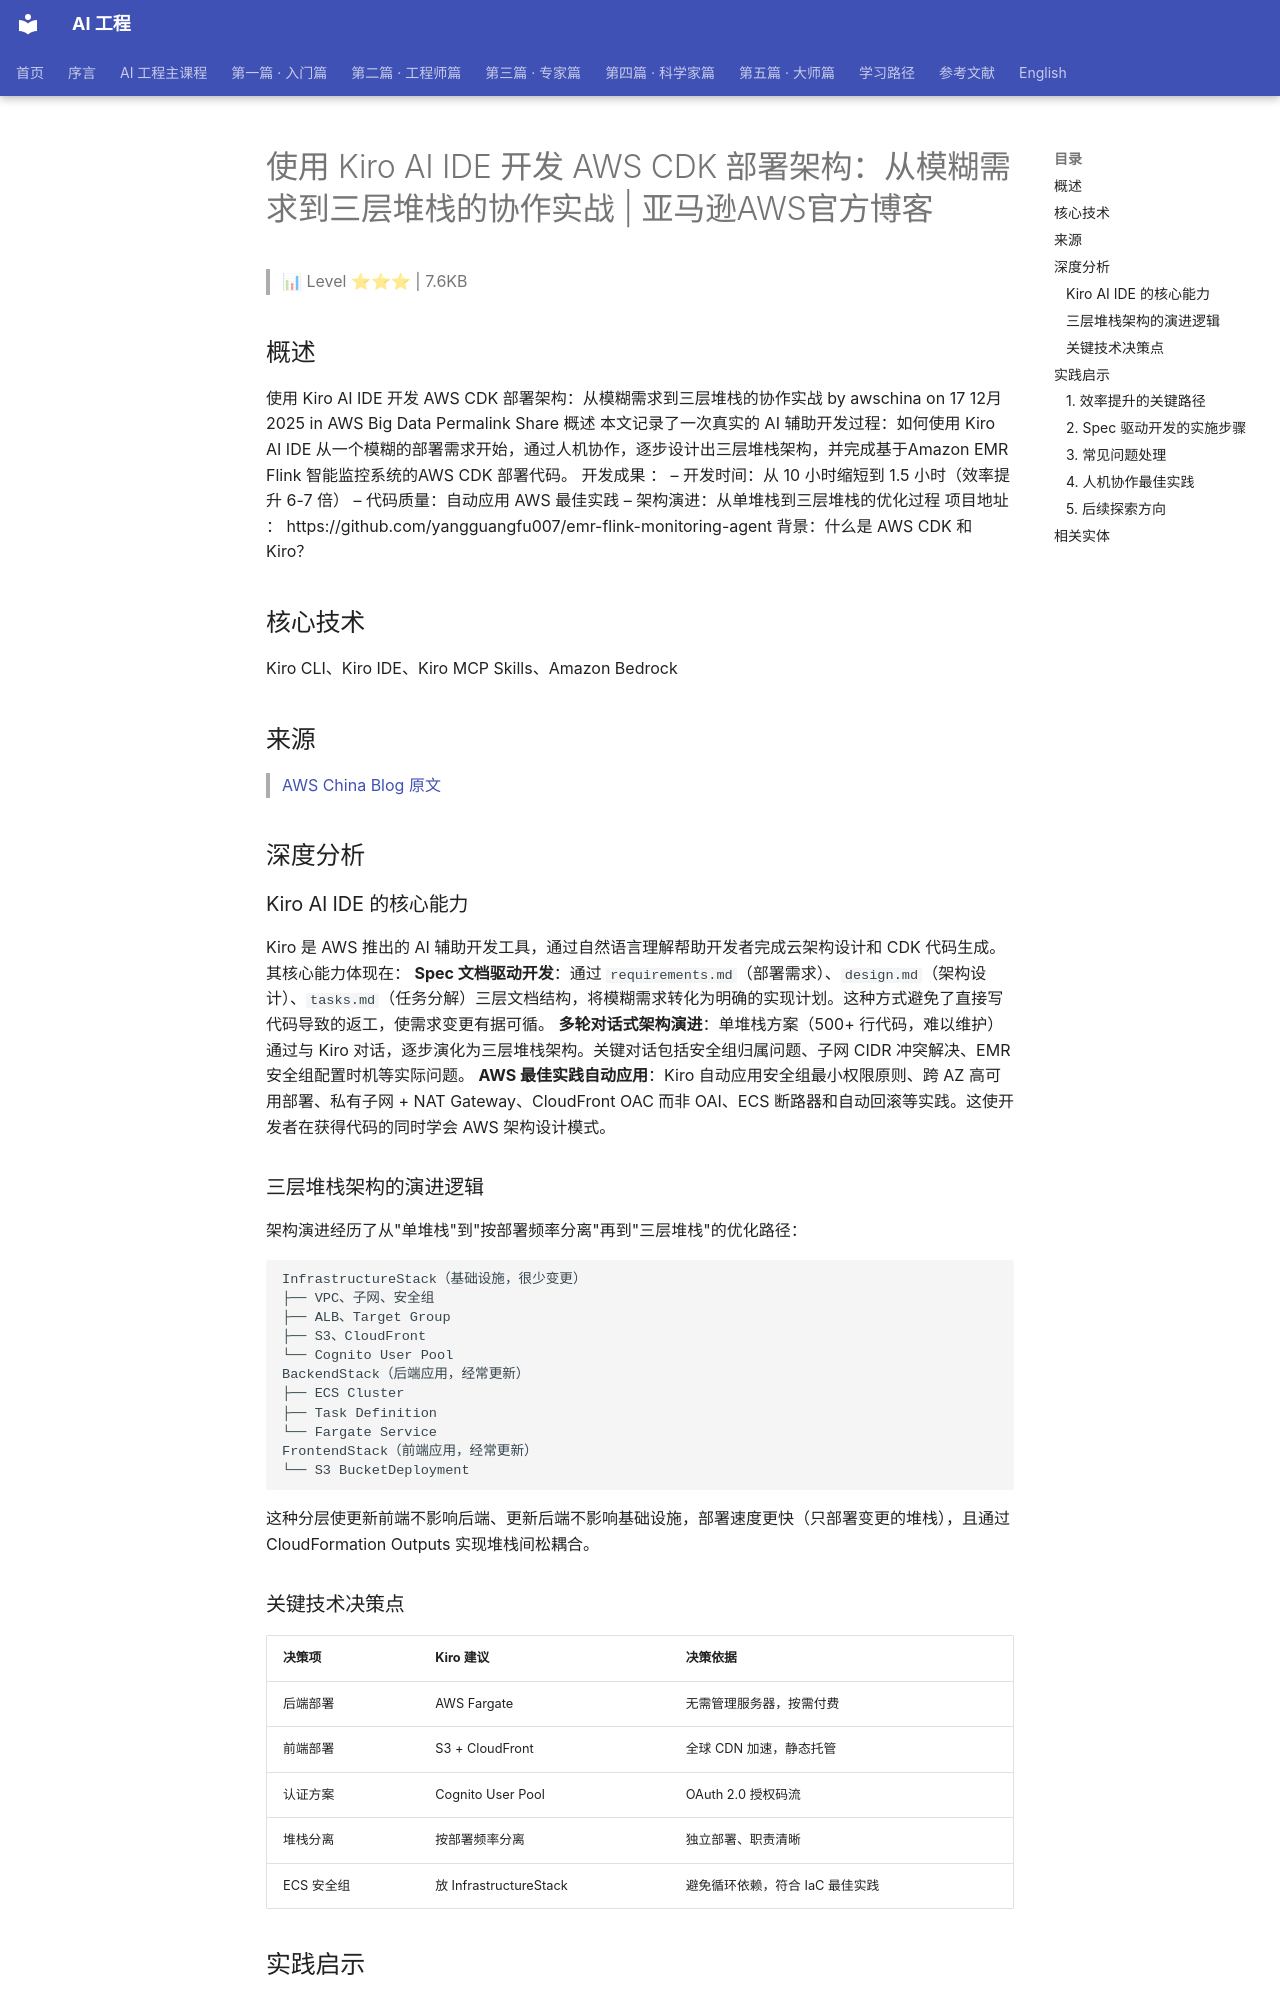

repository: QianJinGuo/wiki-book · page: ch11/108-kiro-ai-ide-aws-cdk-aws.html · generator: mkdocs

# 使用 Kiro AI IDE 开发 AWS CDK 部署架构：从模糊需求到三层堆栈的协作实战 | 亚马逊AWS官方博客

> 📊 Level ⭐⭐⭐ | 7.6KB

## 概述
使用 Kiro AI IDE 开发 AWS CDK 部署架构：从模糊需求到三层堆栈的协作实战 by awschina on 17 12月 2025 in AWS Big Data Permalink Share 概述 本文记录了一次真实的 AI 辅助开发过程：如何使用 Kiro AI IDE 从一个模糊的部署需求开始，通过人机协作，逐步设计出三层堆栈架构，并完成基于Amazon EMR Flink 智能监控系统的AWS CDK 部署代码。 开发成果 ： – 开发时间：从 10 小时缩短到 1.5 小时（效率提升 6-7 倍） – 代码质量：自动应用 AWS 最佳实践 – 架构演进：从单堆栈到三层堆栈的优化过程 项目地址 ： https://github.com/yangguangfu007/emr-flink-monitoring-agent 背景：什么是 AWS CDK 和 Kiro？

## 核心技术
Kiro CLI、Kiro IDE、Kiro MCP Skills、Amazon Bedrock

## 来源
> [AWS China Blog 原文](https://aws.amazon.com/cn/blogs/china/blog-03-kiro-ai-cdk-development/)

## 深度分析
### Kiro AI IDE 的核心能力
Kiro 是 AWS 推出的 AI 辅助开发工具，通过自然语言理解帮助开发者完成云架构设计和 CDK 代码生成。其核心能力体现在：
**Spec 文档驱动开发**：通过 `requirements.md`（部署需求）、`design.md`（架构设计）、`tasks.md`（任务分解）三层文档结构，将模糊需求转化为明确的实现计划。这种方式避免了直接写代码导致的返工，使需求变更有据可循。
**多轮对话式架构演进**：单堆栈方案（500+ 行代码，难以维护）通过与 Kiro 对话，逐步演化为三层堆栈架构。关键对话包括安全组归属问题、子网 CIDR 冲突解决、EMR 安全组配置时机等实际问题。
**AWS 最佳实践自动应用**：Kiro 自动应用安全组最小权限原则、跨 AZ 高可用部署、私有子网 + NAT Gateway、CloudFront OAC 而非 OAI、ECS 断路器和自动回滚等实践。这使开发者在获得代码的同时学会 AWS 架构设计模式。

### 三层堆栈架构的演进逻辑
架构演进经历了从"单堆栈"到"按部署频率分离"再到"三层堆栈"的优化路径：
```
InfrastructureStack（基础设施，很少变更）
├── VPC、子网、安全组
├── ALB、Target Group
├── S3、CloudFront
└── Cognito User Pool
BackendStack（后端应用，经常更新）
├── ECS Cluster
├── Task Definition
└── Fargate Service
FrontendStack（前端应用，经常更新）
└── S3 BucketDeployment
```
这种分层使更新前端不影响后端、更新后端不影响基础设施，部署速度更快（只部署变更的堆栈），且通过 CloudFormation Outputs 实现堆栈间松耦合。

### 关键技术决策点
| 决策项 | Kiro 建议 | 决策依据 |
|--------|-----------|----------|
| 后端部署 | AWS Fargate | 无需管理服务器，按需付费 |
| 前端部署 | S3 + CloudFront | 全球 CDN 加速，静态托管 |
| 认证方案 | Cognito User Pool | OAuth 2.0 授权码流 |
| 堆栈分离 | 按部署频率分离 | 独立部署、职责清晰 |
| ECS 安全组 | 放 InfrastructureStack | 避免循环依赖，符合 IaC 最佳实践 |

## 实践启示
### 1. 效率提升的关键路径
开发时间从 10 小时缩短到 1.5 小时（6-7 倍提升），核心原因在于：

- **减少查文档时间**：Kiro 内置 AWS API 知识，无需频繁查阅文档
- **减少调试时间**：生成的代码质量高，AWS 最佳实践自动应用
- **减少重构时间**：Spec 驱动开发使架构设计合理，减少后期大改
- **人机协作分工明确**：人负责提供需求、做决策、Review 代码；AI 负责生成代码、提供方案、应用最佳实践

### 2. Spec 驱动开发的实施步骤
**第一步：需求澄清**。向 Kiro 描述模糊的业务需求（如"把 EMR Flink 监控系统部署到 AWS"），Kiro 会分析后端/前端部署选项并给出建议架构。
**第二步：创建 Spec 文档**。让 Kiro 在 `.kiro/specs/` 下创建 `requirements.md`、`design.md`、`tasks.md` 三层结构，明确部署需求、架构设计和任务分解。
**第三步：生成初始代码**。基于 Spec 文档让 Kiro 生成 CDK 代码，接受第一版本后识别问题（如单堆栈过大）。
**第四步：迭代优化**。通过对话让 Kiro 提供多个优化方案（如多堆栈架构），选择最适合的方案后让 Kiro 重构代码。
